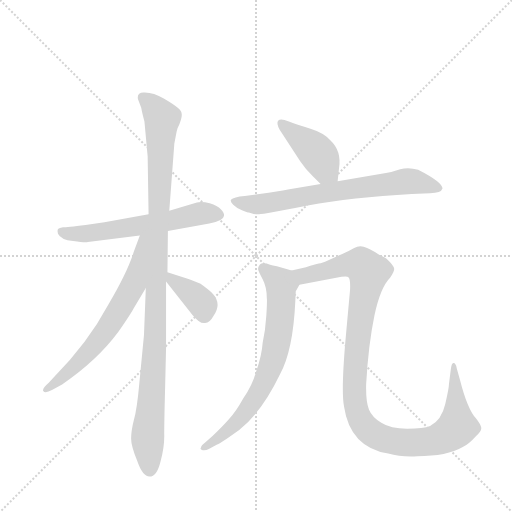
t = 0.00 s
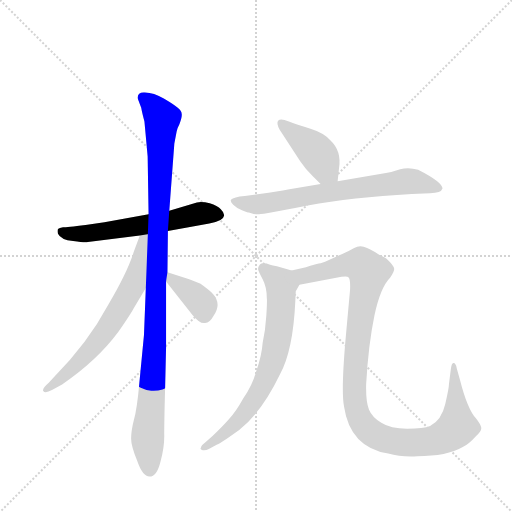
t = 1.33 s
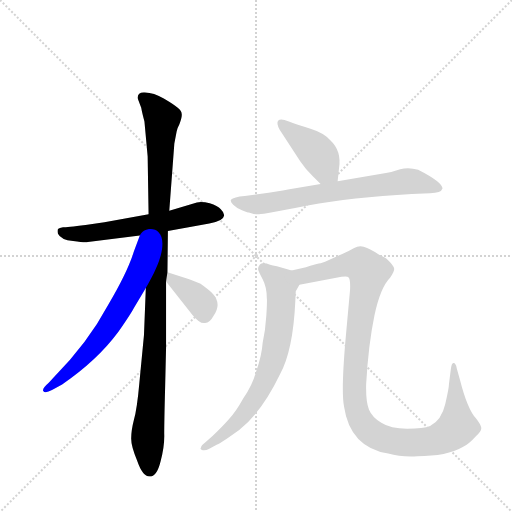
t = 2.65 s
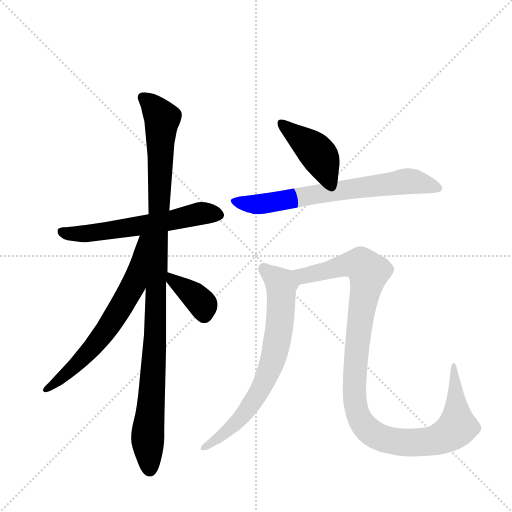
t = 3.98 s
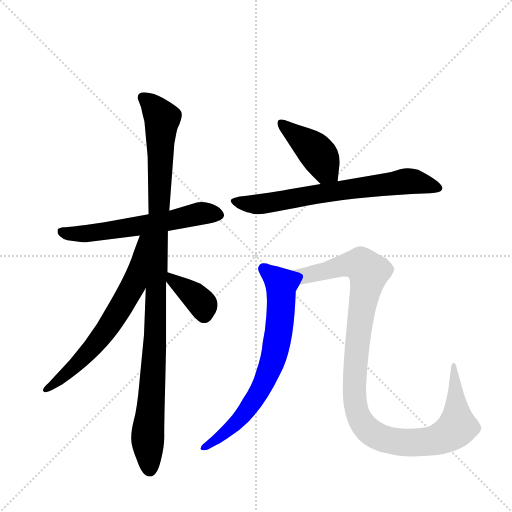
t = 5.31 s
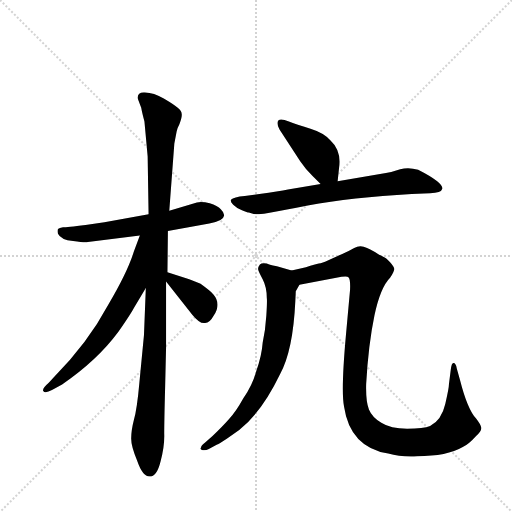
t = 6.63 s

The animated SVG that drew these frames (rendered in a browser with its animation timeline set to each time). Animation: 8 CSS @keyframes rules; one cycle of 6.63 s.

<svg version="1.1" viewBox="0 0 1024 1024" xmlns="http://www.w3.org/2000/svg">
  <g stroke="lightgray" stroke-dasharray="1,1" stroke-width="1" transform="scale(4, 4)">
    <line x1="0" y1="0" x2="256" y2="256"></line>
    <line x1="256" y1="0" x2="0" y2="256"></line>
    <line x1="128" y1="0" x2="128" y2="256"></line>
    <line x1="0" y1="128" x2="256" y2="128"></line>
  </g>
  <g transform="scale(0.92, -0.92) translate(60, -900)">
    <style type="text/css">
      
        @keyframes keyframes0 {
          from {
            stroke: blue;
            stroke-dashoffset: 602;
            stroke-width: 128;
          }
          66% {
            animation-timing-function: step-end;
            stroke: blue;
            stroke-dashoffset: 0;
            stroke-width: 128;
          }
          to {
            stroke: black;
            stroke-width: 1024;
          }
        }
        #make-me-a-hanzi-animation-0 {
          animation: keyframes0 0.7399088541666666s both;
          animation-delay: 0s;
          animation-timing-function: linear;
        }
      
        @keyframes keyframes1 {
          from {
            stroke: blue;
            stroke-dashoffset: 1085;
            stroke-width: 128;
          }
          78% {
            animation-timing-function: step-end;
            stroke: blue;
            stroke-dashoffset: 0;
            stroke-width: 128;
          }
          to {
            stroke: black;
            stroke-width: 1024;
          }
        }
        #make-me-a-hanzi-animation-1 {
          animation: keyframes1 1.1329752604166667s both;
          animation-delay: 0.7399088541666666s;
          animation-timing-function: linear;
        }
      
        @keyframes keyframes2 {
          from {
            stroke: blue;
            stroke-dashoffset: 666;
            stroke-width: 128;
          }
          68% {
            animation-timing-function: step-end;
            stroke: blue;
            stroke-dashoffset: 0;
            stroke-width: 128;
          }
          to {
            stroke: black;
            stroke-width: 1024;
          }
        }
        #make-me-a-hanzi-animation-2 {
          animation: keyframes2 0.7919921875s both;
          animation-delay: 1.8728841145833335s;
          animation-timing-function: linear;
        }
      
        @keyframes keyframes3 {
          from {
            stroke: blue;
            stroke-dashoffset: 373;
            stroke-width: 128;
          }
          55% {
            animation-timing-function: step-end;
            stroke: blue;
            stroke-dashoffset: 0;
            stroke-width: 128;
          }
          to {
            stroke: black;
            stroke-width: 1024;
          }
        }
        #make-me-a-hanzi-animation-3 {
          animation: keyframes3 0.5535481770833334s both;
          animation-delay: 2.6648763020833335s;
          animation-timing-function: linear;
        }
      
        @keyframes keyframes4 {
          from {
            stroke: blue;
            stroke-dashoffset: 424;
            stroke-width: 128;
          }
          58% {
            animation-timing-function: step-end;
            stroke: blue;
            stroke-dashoffset: 0;
            stroke-width: 128;
          }
          to {
            stroke: black;
            stroke-width: 1024;
          }
        }
        #make-me-a-hanzi-animation-4 {
          animation: keyframes4 0.5950520833333334s both;
          animation-delay: 3.218424479166667s;
          animation-timing-function: linear;
        }
      
        @keyframes keyframes5 {
          from {
            stroke: blue;
            stroke-dashoffset: 706;
            stroke-width: 128;
          }
          70% {
            animation-timing-function: step-end;
            stroke: blue;
            stroke-dashoffset: 0;
            stroke-width: 128;
          }
          to {
            stroke: black;
            stroke-width: 1024;
          }
        }
        #make-me-a-hanzi-animation-5 {
          animation: keyframes5 0.8245442708333334s both;
          animation-delay: 3.8134765625000004s;
          animation-timing-function: linear;
        }
      
        @keyframes keyframes6 {
          from {
            stroke: blue;
            stroke-dashoffset: 718;
            stroke-width: 128;
          }
          70% {
            animation-timing-function: step-end;
            stroke: blue;
            stroke-dashoffset: 0;
            stroke-width: 128;
          }
          to {
            stroke: black;
            stroke-width: 1024;
          }
        }
        #make-me-a-hanzi-animation-6 {
          animation: keyframes6 0.8343098958333334s both;
          animation-delay: 4.638020833333334s;
          animation-timing-function: linear;
        }
      
        @keyframes keyframes7 {
          from {
            stroke: blue;
            stroke-dashoffset: 1117;
            stroke-width: 128;
          }
          78% {
            animation-timing-function: step-end;
            stroke: blue;
            stroke-dashoffset: 0;
            stroke-width: 128;
          }
          to {
            stroke: black;
            stroke-width: 1024;
          }
        }
        #make-me-a-hanzi-animation-7 {
          animation: keyframes7 1.1590169270833333s both;
          animation-delay: 5.472330729166667s;
          animation-timing-function: linear;
        }
      
    </style>
    
      <path d="M 305 398 L 395 414 Q 426 420 427 431 Q 428 437 420 445 Q 413 453 396 458 Q 380 462 368 460 L 308 442 L 263 434 L 167 417 L 126 411 Q 85 406 77 406 Q 69 405 66 402 Q 64 398 66 392 Q 72 379 99 376 Q 127 372 131 374 L 244 388 L 305 398 Z" fill="lightgray"></path>
    
      <path d="M 299 59 L 301 144 L 301 288 L 304 308 L 305 398 L 308 442 L 319 588 L 324 614 Q 325 621 330 630 Q 336 646 335 652 Q 335 658 327 665 Q 320 672 296 686 Q 273 700 252 699 Q 237 699 240 684 L 247 666 Q 249 655 254 636 L 261 560 L 263 434 L 257 274 L 253 172 L 243 68 Q 238 11 231 -13 Q 225 -37 225 -53 Q 225 -69 238 -101 Q 250 -136 265 -136 Q 281 -136 289 -103 Q 298 -71 297 -43 Q 297 -16 299 59 Z" fill="lightgray"></path>
    
      <path d="M 244 388 L 231 353 Q 217 308 175 237 Q 130 153 56 79 L 46 68 Q 31 55 34 50 Q 38 44 53 52 L 75 64 Q 151 116 197 178 Q 226 220 232 232 L 257 274 C 341 415 254 416 244 388 Z" fill="lightgray"></path>
    
      <path d="M 301 288 L 358 216 Q 375 195 386 198 Q 396 198 404 213 Q 422 239 404 260 Q 398 267 376 283 Q 352 293 348 294 L 304 308 C 279 316 282 312 301 288 Z" fill="lightgray"></path>
    
      <path d="M 674 506 L 677 534 Q 683 572 658 595 Q 644 611 615 620 Q 587 629 568 636 Q 550 643 545 638 Q 540 632 548 618 L 593 549 Q 606 530 619 518 L 637 500 C 658 479 671 476 674 506 Z" fill="lightgray"></path>
    
      <path d="M 835 478 L 875 480 Q 899 480 902 490 Q 902 504 849 531 Q 828 537 810 532 Q 793 526 779 524 L 674 506 L 637 500 L 566 488 Q 547 484 504 478 L 472 474 Q 448 472 442 466 Q 440 462 447 455 Q 455 447 466 443 Q 478 438 481 438 L 488 436 Q 492 434 503 434 Q 514 434 609 453 Q 705 471 835 478 Z" fill="lightgray"></path>
    
      <path d="M 574 312 L 542 321 Q 523 325 520 327 Q 509 329 505 325 Q 501 320 501 315 Q 502 309 511 293 Q 520 276 520 252 Q 521 246 519 214 Q 517 182 511 155 Q 509 127 497 93 Q 489 63 469 34 Q 453 5 438 -11 Q 424 -27 402 -48 L 386 -62 Q 377 -69 377 -73 Q 374 -76 379 -78 Q 386 -80 394 -76 L 413 -66 Q 413 -67 433 -54 L 460 -35 Q 509 4 549 87 Q 577 138 582 245 L 583 267 L 591 281 C 604 304 603 304 574 312 Z" fill="lightgray"></path>
    
      <path d="M 605 319 L 574 312 C 545 305 562 275 591 281 L 671 296 Q 694 301 698 297 Q 702 292 701 270 L 692 171 Q 681 49 688 16 Q 701 -72 784 -86 Q 812 -94 847 -92 Q 912 -92 946 -72 Q 959 -66 975 -48 Q 988 -36 986 -29 Q 985 -23 975 -10 Q 956 11 940 74 L 933 99 Q 931 111 926 111 Q 922 112 920 97 L 916 65 Q 916 56 908 22 Q 900 -13 875 -26 Q 861 -32 825 -32 Q 789 -32 769 -19 Q 749 -7 742 10 Q 735 27 736 65 Q 741 152 754 214 Q 767 275 788 296 Q 797 309 797 315 Q 797 320 788 330 Q 779 340 773 342 Q 768 344 760 349 Q 753 354 738 361 Q 723 368 710 361 Q 698 354 684 348 L 655 335 Q 640 328 633 327 Q 626 326 605 319 Z" fill="lightgray"></path>
    
    
      <clipPath id="make-me-a-hanzi-clip-0">
        <path d="M 305 398 L 395 414 Q 426 420 427 431 Q 428 437 420 445 Q 413 453 396 458 Q 380 462 368 460 L 308 442 L 263 434 L 167 417 L 126 411 Q 85 406 77 406 Q 69 405 66 402 Q 64 398 66 392 Q 72 379 99 376 Q 127 372 131 374 L 244 388 L 305 398 Z"></path>
      </clipPath>
      <path clip-path="url(#make-me-a-hanzi-clip-0)" d="M 74 397 L 94 391 L 136 393 L 294 417 L 375 436 L 415 434" fill="none" id="make-me-a-hanzi-animation-0" stroke-dasharray="474 948" stroke-linecap="round"></path>
    
      <clipPath id="make-me-a-hanzi-clip-1">
        <path d="M 299 59 L 301 144 L 301 288 L 304 308 L 305 398 L 308 442 L 319 588 L 324 614 Q 325 621 330 630 Q 336 646 335 652 Q 335 658 327 665 Q 320 672 296 686 Q 273 700 252 699 Q 237 699 240 684 L 247 666 Q 249 655 254 636 L 261 560 L 263 434 L 257 274 L 253 172 L 243 68 Q 238 11 231 -13 Q 225 -37 225 -53 Q 225 -69 238 -101 Q 250 -136 265 -136 Q 281 -136 289 -103 Q 298 -71 297 -43 Q 297 -16 299 59 Z"></path>
      </clipPath>
      <path clip-path="url(#make-me-a-hanzi-clip-1)" d="M 250 688 L 268 675 L 293 642 L 276 138 L 261 -40 L 265 -122" fill="none" id="make-me-a-hanzi-animation-1" stroke-dasharray="957 1914" stroke-linecap="round"></path>
    
      <clipPath id="make-me-a-hanzi-clip-2">
        <path d="M 244 388 L 231 353 Q 217 308 175 237 Q 130 153 56 79 L 46 68 Q 31 55 34 50 Q 38 44 53 52 L 75 64 Q 151 116 197 178 Q 226 220 232 232 L 257 274 C 341 415 254 416 244 388 Z"></path>
      </clipPath>
      <path clip-path="url(#make-me-a-hanzi-clip-2)" d="M 258 384 L 250 379 L 231 282 L 183 199 L 110 111 L 39 53" fill="none" id="make-me-a-hanzi-animation-2" stroke-dasharray="538 1076" stroke-linecap="round"></path>
    
      <clipPath id="make-me-a-hanzi-clip-3">
        <path d="M 301 288 L 358 216 Q 375 195 386 198 Q 396 198 404 213 Q 422 239 404 260 Q 398 267 376 283 Q 352 293 348 294 L 304 308 C 279 316 282 312 301 288 Z"></path>
      </clipPath>
      <path clip-path="url(#make-me-a-hanzi-clip-3)" d="M 310 302 L 315 289 L 374 246 L 384 218" fill="none" id="make-me-a-hanzi-animation-3" stroke-dasharray="245 490" stroke-linecap="round"></path>
    
      <clipPath id="make-me-a-hanzi-clip-4">
        <path d="M 674 506 L 677 534 Q 683 572 658 595 Q 644 611 615 620 Q 587 629 568 636 Q 550 643 545 638 Q 540 632 548 618 L 593 549 Q 606 530 619 518 L 637 500 C 658 479 671 476 674 506 Z"></path>
      </clipPath>
      <path clip-path="url(#make-me-a-hanzi-clip-4)" d="M 551 633 L 627 570 L 645 535 L 666 514" fill="none" id="make-me-a-hanzi-animation-4" stroke-dasharray="296 592" stroke-linecap="round"></path>
    
      <clipPath id="make-me-a-hanzi-clip-5">
        <path d="M 835 478 L 875 480 Q 899 480 902 490 Q 902 504 849 531 Q 828 537 810 532 Q 793 526 779 524 L 674 506 L 637 500 L 566 488 Q 547 484 504 478 L 472 474 Q 448 472 442 466 Q 440 462 447 455 Q 455 447 466 443 Q 478 438 481 438 L 488 436 Q 492 434 503 434 Q 514 434 609 453 Q 705 471 835 478 Z"></path>
      </clipPath>
      <path clip-path="url(#make-me-a-hanzi-clip-5)" d="M 450 463 L 509 456 L 821 506 L 847 505 L 894 491" fill="none" id="make-me-a-hanzi-animation-5" stroke-dasharray="578 1156" stroke-linecap="round"></path>
    
      <clipPath id="make-me-a-hanzi-clip-6">
        <path d="M 574 312 L 542 321 Q 523 325 520 327 Q 509 329 505 325 Q 501 320 501 315 Q 502 309 511 293 Q 520 276 520 252 Q 521 246 519 214 Q 517 182 511 155 Q 509 127 497 93 Q 489 63 469 34 Q 453 5 438 -11 Q 424 -27 402 -48 L 386 -62 Q 377 -69 377 -73 Q 374 -76 379 -78 Q 386 -80 394 -76 L 413 -66 Q 413 -67 433 -54 L 460 -35 Q 509 4 549 87 Q 577 138 582 245 L 583 267 L 591 281 C 604 304 603 304 574 312 Z"></path>
      </clipPath>
      <path clip-path="url(#make-me-a-hanzi-clip-6)" d="M 514 316 L 551 281 L 549 203 L 535 122 L 510 59 L 479 10 L 420 -50 L 386 -72" fill="none" id="make-me-a-hanzi-animation-6" stroke-dasharray="590 1180" stroke-linecap="round"></path>
    
      <clipPath id="make-me-a-hanzi-clip-7">
        <path d="M 605 319 L 574 312 C 545 305 562 275 591 281 L 671 296 Q 694 301 698 297 Q 702 292 701 270 L 692 171 Q 681 49 688 16 Q 701 -72 784 -86 Q 812 -94 847 -92 Q 912 -92 946 -72 Q 959 -66 975 -48 Q 988 -36 986 -29 Q 985 -23 975 -10 Q 956 11 940 74 L 933 99 Q 931 111 926 111 Q 922 112 920 97 L 916 65 Q 916 56 908 22 Q 900 -13 875 -26 Q 861 -32 825 -32 Q 789 -32 769 -19 Q 749 -7 742 10 Q 735 27 736 65 Q 741 152 754 214 Q 767 275 788 296 Q 797 309 797 315 Q 797 320 788 330 Q 779 340 773 342 Q 768 344 760 349 Q 753 354 738 361 Q 723 368 710 361 Q 698 354 684 348 L 655 335 Q 640 328 633 327 Q 626 326 605 319 Z"></path>
      </clipPath>
      <path clip-path="url(#make-me-a-hanzi-clip-7)" d="M 583 310 L 593 302 L 608 301 L 686 323 L 721 326 L 741 305 L 714 135 L 710 50 L 719 -3 L 739 -34 L 757 -47 L 823 -63 L 855 -62 L 908 -49 L 929 -33 L 934 -15 L 926 103" fill="none" id="make-me-a-hanzi-animation-7" stroke-dasharray="989 1978" stroke-linecap="round"></path>
    
  </g>
</svg>
